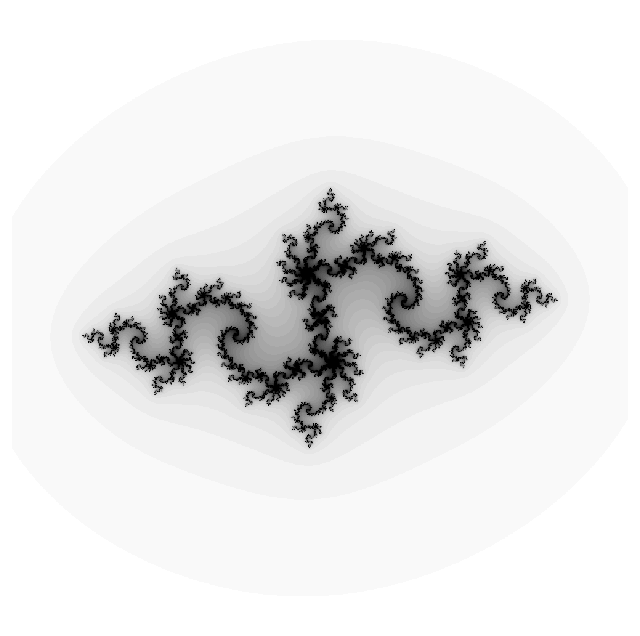

Here is the Python script that generated this plot:
import numpy as np
import matplotlib.pyplot as plt

def julia_set(num_iter = 50, N = 1000, X0 = np.array([-2, 2, -2, 2])):
    """
    Generates the Julia set fractal
    
    Inputs
    ------
    num_iter: int
        number of iterations to run
    N: int
        number of grid points on each axis to use. We use a square grid
    X0: np.array
        bounding box of the square grid to use
    
    Returns
    -------
    x: np.array
        x axis vlaues
    y: np.array
        y axis values
    F: np.array
        2D np.array containing the fractal
    """
    x0 = X0[0]
    x1 = X0[1]
    y0 = X0[2]
    y1 = X0[3]
    i = 1j
    
    x, y = np.meshgrid(np.linspace(x0, x1, N), np.linspace(y0, y1, N) * i)
    z = x + y
    F = np.zeros([N, N])
    
    for j in range(num_iter):
        index = np.abs(z) < np.inf
        F[index] = F[index] + 1
        z = z ** 2 + -0.835 - 0.2321 * i

    return np.linspace(x0,x1,N), np.linspace(y0,y1,N), F
    
if __name__ == '__main__':
    x, y, F = julia_set()
    plt.figure(figsize = (8, 8))
    plt.pcolormesh(x, y, F, cmap = 'binary')
    plt.axis('equal')
    plt.axis('off')
    plt.show()
